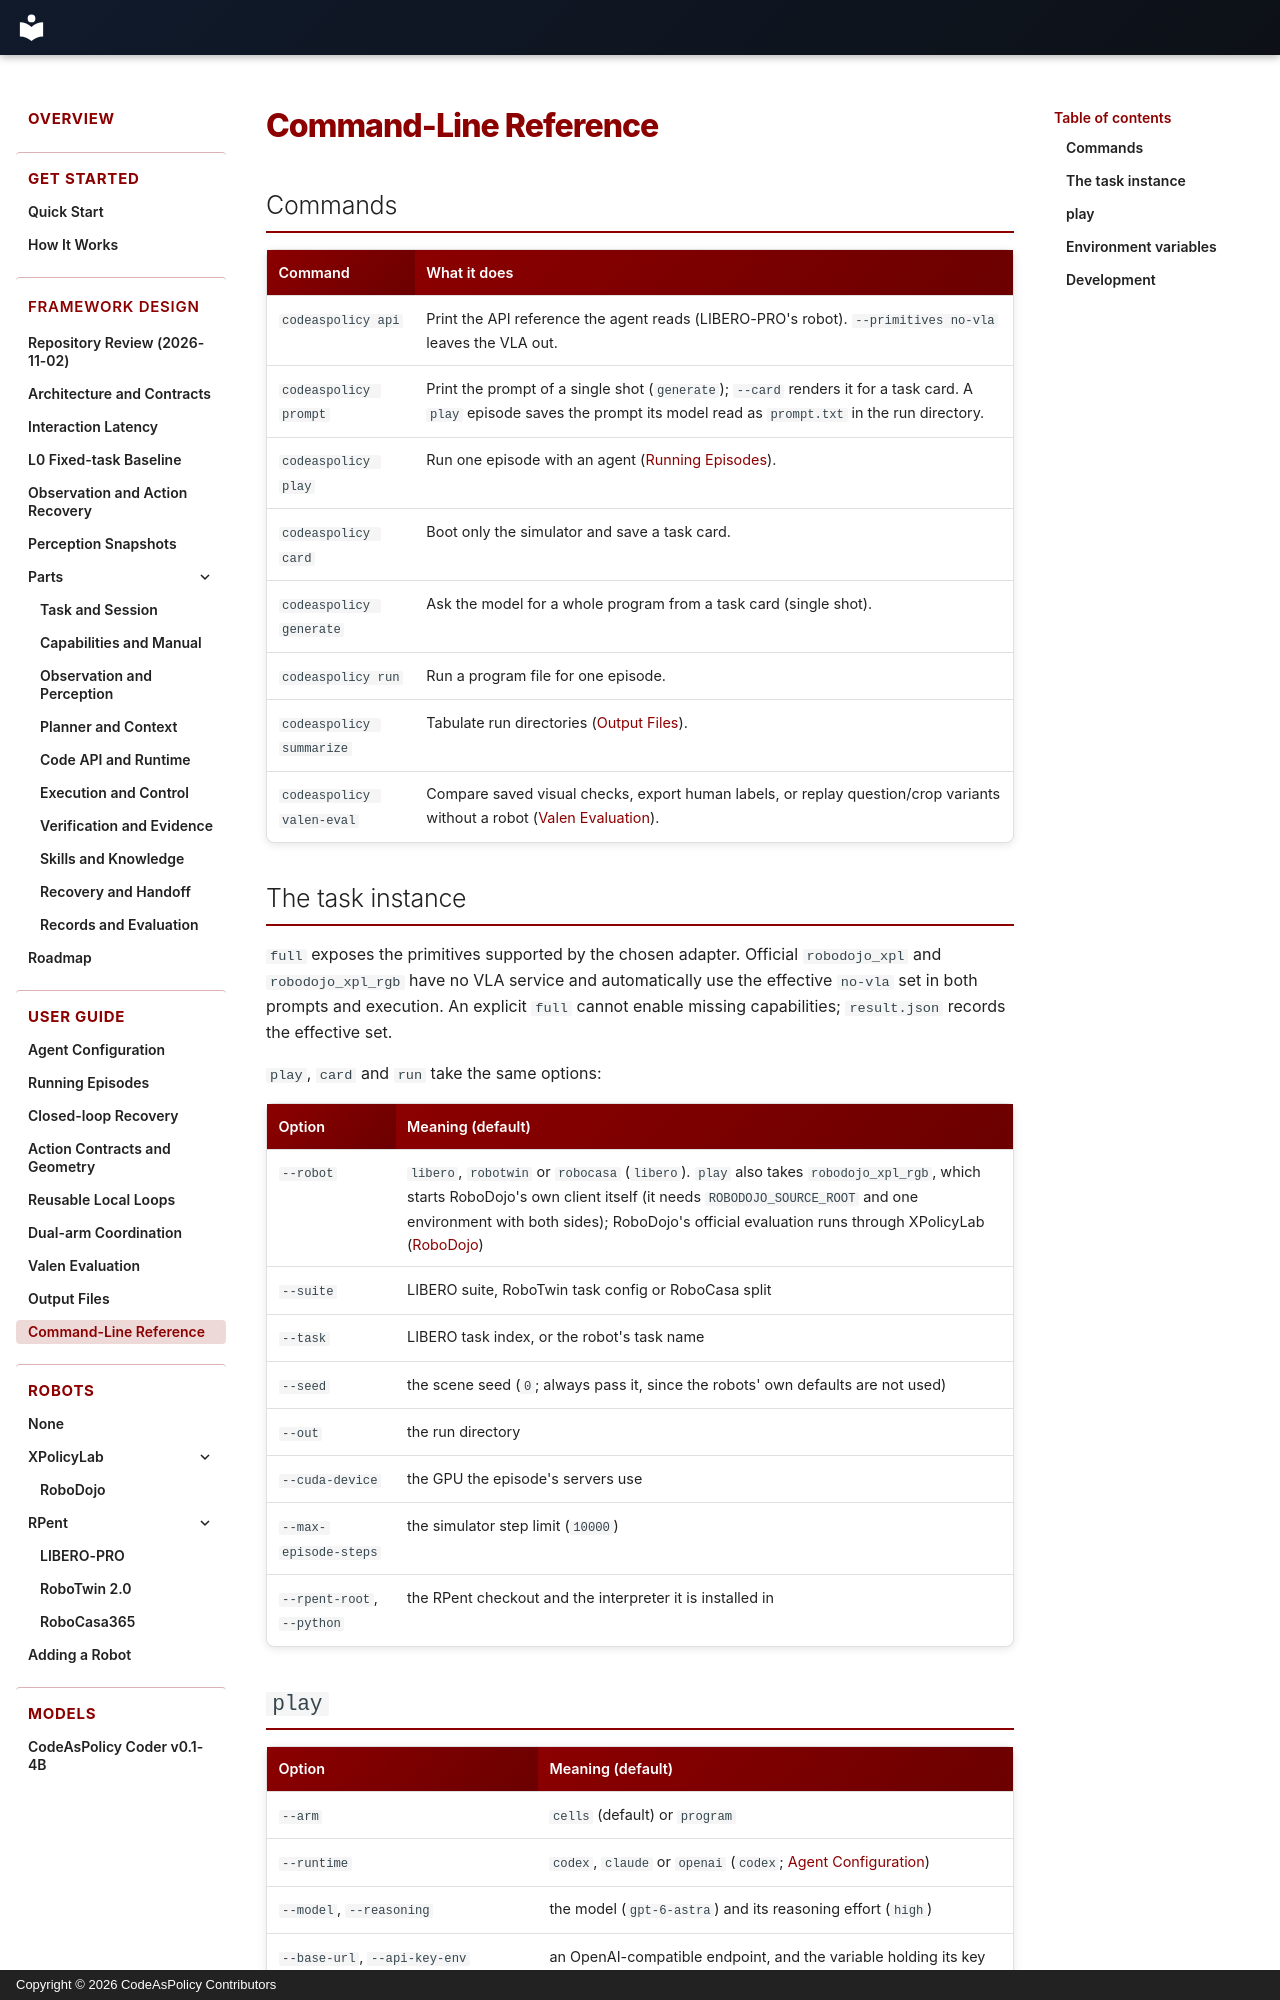

repository: Alex-Zhu1/CodeAsPolicy · page: guide/cli/index.html · generator: mkdocs · copyright: Copyright © 2026 CodeAsPolicy Contributors

# Command-Line Reference

## Commands

| Command | What it does |
|---|---|
| `codeaspolicy api` | Print the API reference the agent reads (LIBERO-PRO's robot). `--primitives no-vla` leaves the VLA out. |
| `codeaspolicy prompt` | Print the prompt of a single shot (`generate`); `--card` renders it for a task card. A `play` episode saves the prompt its model read as `prompt.txt` in the run directory. |
| `codeaspolicy play` | Run one episode with an agent ([Running Episodes](running.md)). |
| `codeaspolicy card` | Boot only the simulator and save a task card. |
| `codeaspolicy generate` | Ask the model for a whole program from a task card (single shot). |
| `codeaspolicy run` | Run a program file for one episode. |
| `codeaspolicy summarize` | Tabulate run directories ([Output Files](outputs.md)). |
| `codeaspolicy valen-eval` | Compare saved visual checks, export human labels, or replay question/crop variants without a robot ([Valen Evaluation](valen-evaluation.md)). |

## The task instance

`full` exposes the primitives supported by the chosen adapter. Official
`robodojo_xpl` and `robodojo_xpl_rgb` have no VLA service and automatically use
the effective `no-vla` set in both prompts and execution. An explicit `full`
cannot enable missing capabilities; `result.json` records the effective set.

`play`, `card` and `run` take the same options:

| Option | Meaning (default) |
|---|---|
| `--robot` | `libero`, `robotwin` or `robocasa` (`libero`). `play` also takes `robodojo_xpl_rgb`, which starts RoboDojo's own client itself (it needs `ROBODOJO_SOURCE_ROOT` and one environment with both sides); RoboDojo's official evaluation runs through XPolicyLab ([RoboDojo](../robots/robodojo.md)) |
| `--suite` | LIBERO suite, RoboTwin task config or RoboCasa split |
| `--task` | LIBERO task index, or the robot's task name |
| `--seed` | the scene seed (`0`; always pass it, since the robots' own defaults are not used) |
| `--out` | the run directory |
| `--cuda-device` | the GPU the episode's servers use |
| `--max-episode-steps` | the simulator step limit (`10000`) |
| `--rpent-root`, `--python` | the RPent checkout and the interpreter it is installed in |
